Labelled photos from "SPBDD-Sugarcane-Pokkah-Boeng-Dataset", an image-classification folder in Shukichi/SPBDD-Sugarcane-Pokkah-Boeng-Dataset. The possible labels are: healthy, mild, moderate, severe.

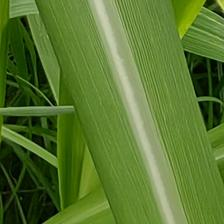
Label: healthy

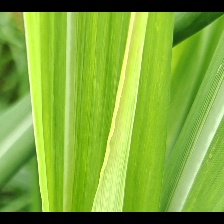
Label: mild

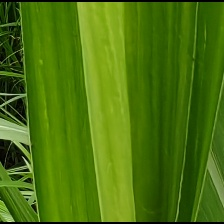
Label: mild

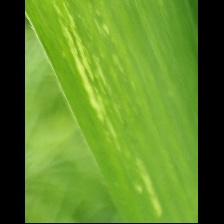
Label: mild

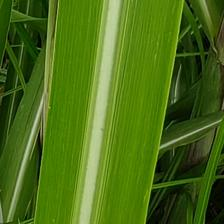
Label: healthy

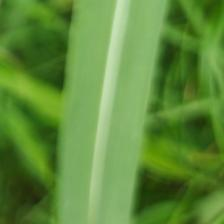
Label: healthy
